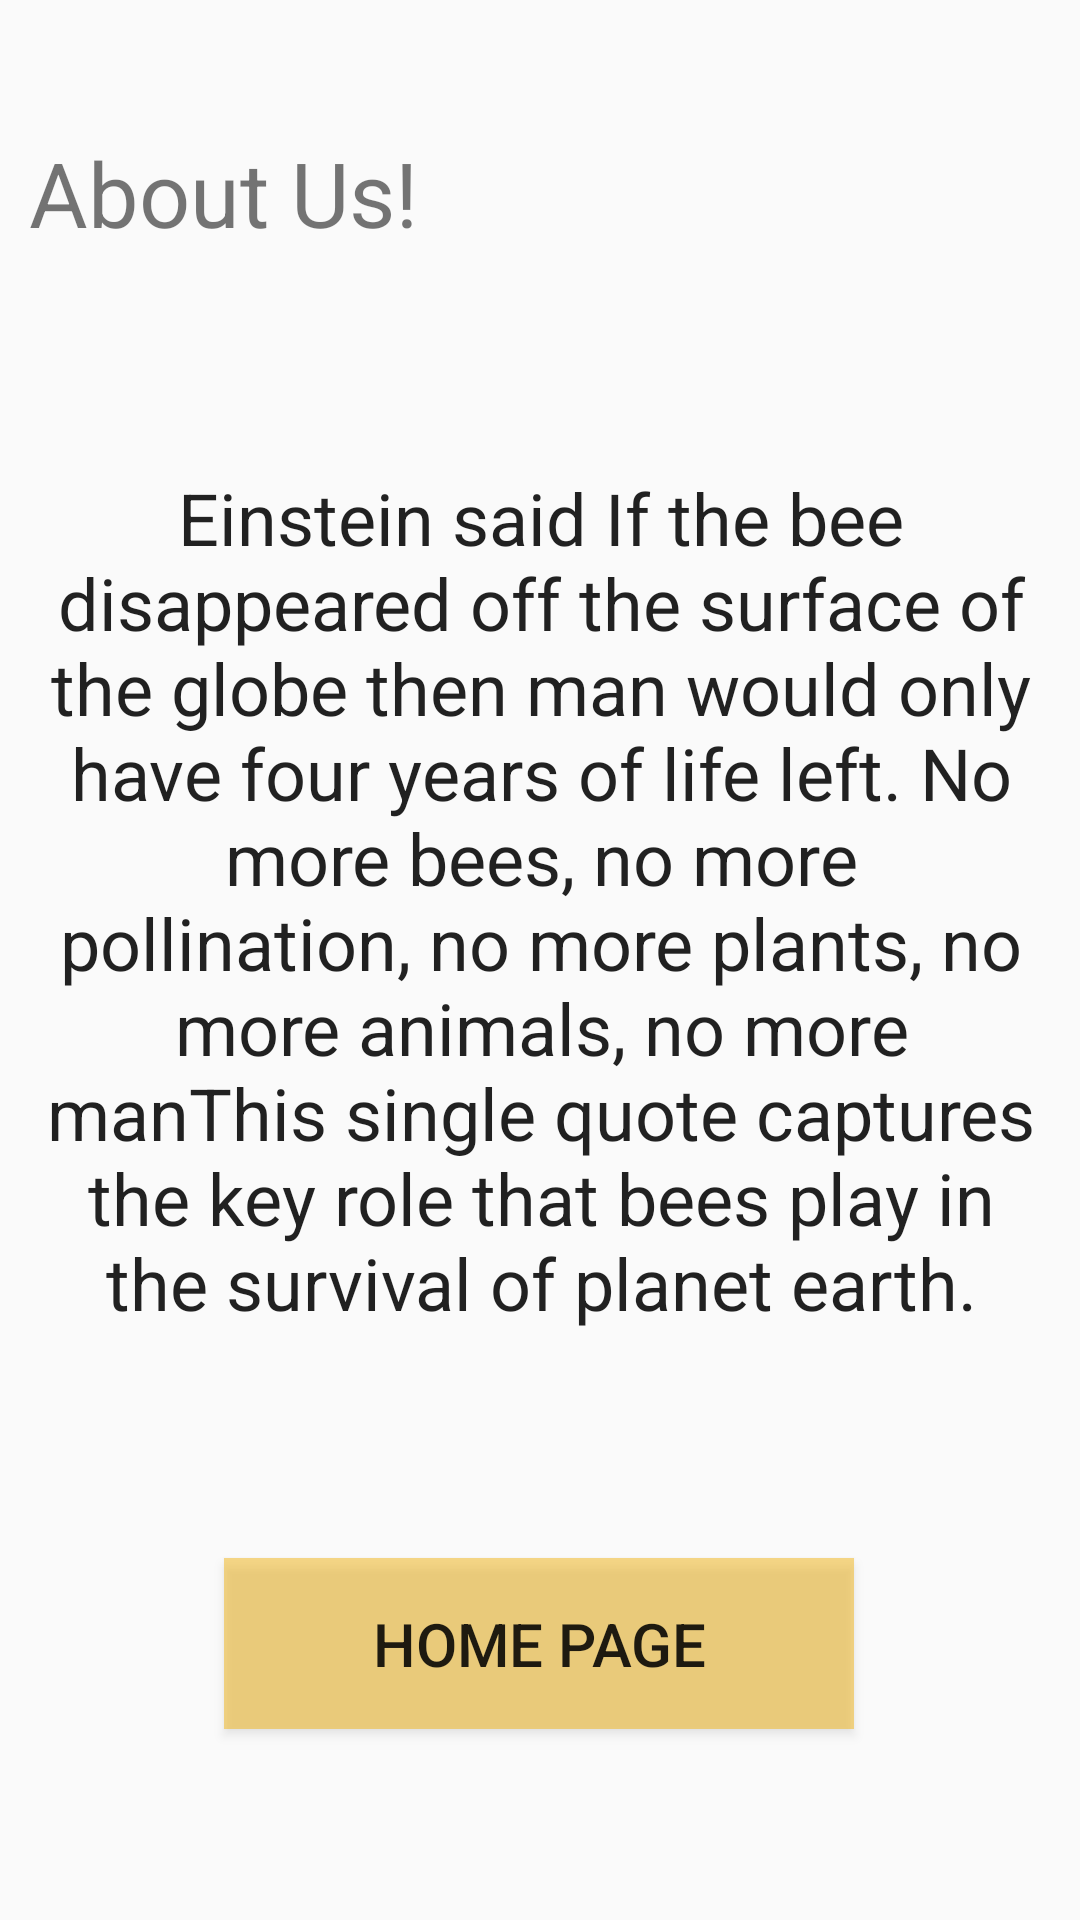

This screen was rendered from an Android layout file. Write that file and the resources it references.
<!-- AndroidManifest.xml: application theme AppTheme -->
<!-- res/layout/activity_about_us.xml -->
<?xml version="1.0" encoding="utf-8"?>
<android.support.constraint.ConstraintLayout xmlns:android="http://schemas.android.com/apk/res/android"
    xmlns:app="http://schemas.android.com/apk/res-auto"
    xmlns:tools="http://schemas.android.com/tools"
    android:layout_width="match_parent"
    android:layout_height="match_parent"
    tools:context="com.assignment.spotabee.AboutUs">

    <android.support.v7.widget.AppCompatButton
        android:id="@+id/button2"
        style="@style/Widget.AppCompat.Button"
        android:layout_width="210dp"
        android:layout_height="57dp"
        android:background="@color/colorTranparentOrange"
        android:text="Home page"
        android:textSize="20sp"
        app:layout_constraintBottom_toBottomOf="parent"
        app:layout_constraintHorizontal_bias="0.497"
        app:layout_constraintLeft_toLeftOf="parent"
        app:layout_constraintRight_toRightOf="parent"
        app:layout_constraintTop_toTopOf="parent"
        app:layout_constraintVertical_bias="0.891" />

    <android.support.v7.widget.AppCompatEditText
        android:id="@+id/textView2"
        android:layout_width="330dp"
        android:layout_height="300dp"
        android:layout_marginTop="150dp"
        android:background="@null"
        android:cursorVisible="false"
        android:editable="false"
        android:gravity="center"
        android:scrollbars="vertical"
        android:text="@string/einstein_quote"
        android:textAlignment="center"
        android:textSize="24sp"
        app:layout_constraintHorizontal_bias="0.509"
        app:layout_constraintLeft_toLeftOf="parent"
        app:layout_constraintRight_toRightOf="parent"
        app:layout_constraintTop_toTopOf="parent" />

    <android.support.v7.widget.AppCompatTextView
        android:id="@+id/textView3"
        android:layout_width="186dp"
        android:layout_height="wrap_content"
        android:layout_marginTop="44dp"
        android:text="@string/about_us_title"
        android:textSize="30sp"
        app:layout_constraintHorizontal_bias="0.056"
        app:layout_constraintLeft_toLeftOf="parent"
        app:layout_constraintRight_toRightOf="parent"
        app:layout_constraintTop_toTopOf="parent" />

</android.support.constraint.ConstraintLayout>
<!-- resources referenced by this layout -->
<resources>
  <color name="colorTranparentOrange">#7bf2b20e</color>
  <string name="about_us_title">About Us!</string>
  <string name="einstein_quote">Einstein said If the bee disappeared off the surface
          of the globe then man would only have  four years of life left.
          No more bees, no  more pollination, no more plants, no
          more animals, no more manThis single quote captures the
          key role that bees play in the survival of planet earth.
        </string>
  <style name="AppTheme" parent="Theme.AppCompat.Light.NoActionBar">
          
          <item name="colorPrimary">@color/colorPrimary</item>
          <item name="colorPrimaryDark">@color/colorPrimaryDark</item>
          <item name="colorAccent">@color/colorAccent</item>
          <item name="actionBarStyle">@style/MyActionBar</item>
  
      </style>
  <color name="colorPrimary">#fc7602</color>
  <color name="colorPrimaryDark">#fc7602</color>
  <color name="colorAccent">#FF4081</color>
  <style name="MyActionBar" parent="@style/Widget.AppCompat.Light.ActionBar.Solid.Inverse">
          <item name="android:background">@android:color/transparent</item>
          <item name="windowActionBarOverlay">true</item>
          <item name="android:windowActionBarOverlay">true</item>
          
          <item name="background">@android:color/transparent</item>
  
      </style>
</resources>
